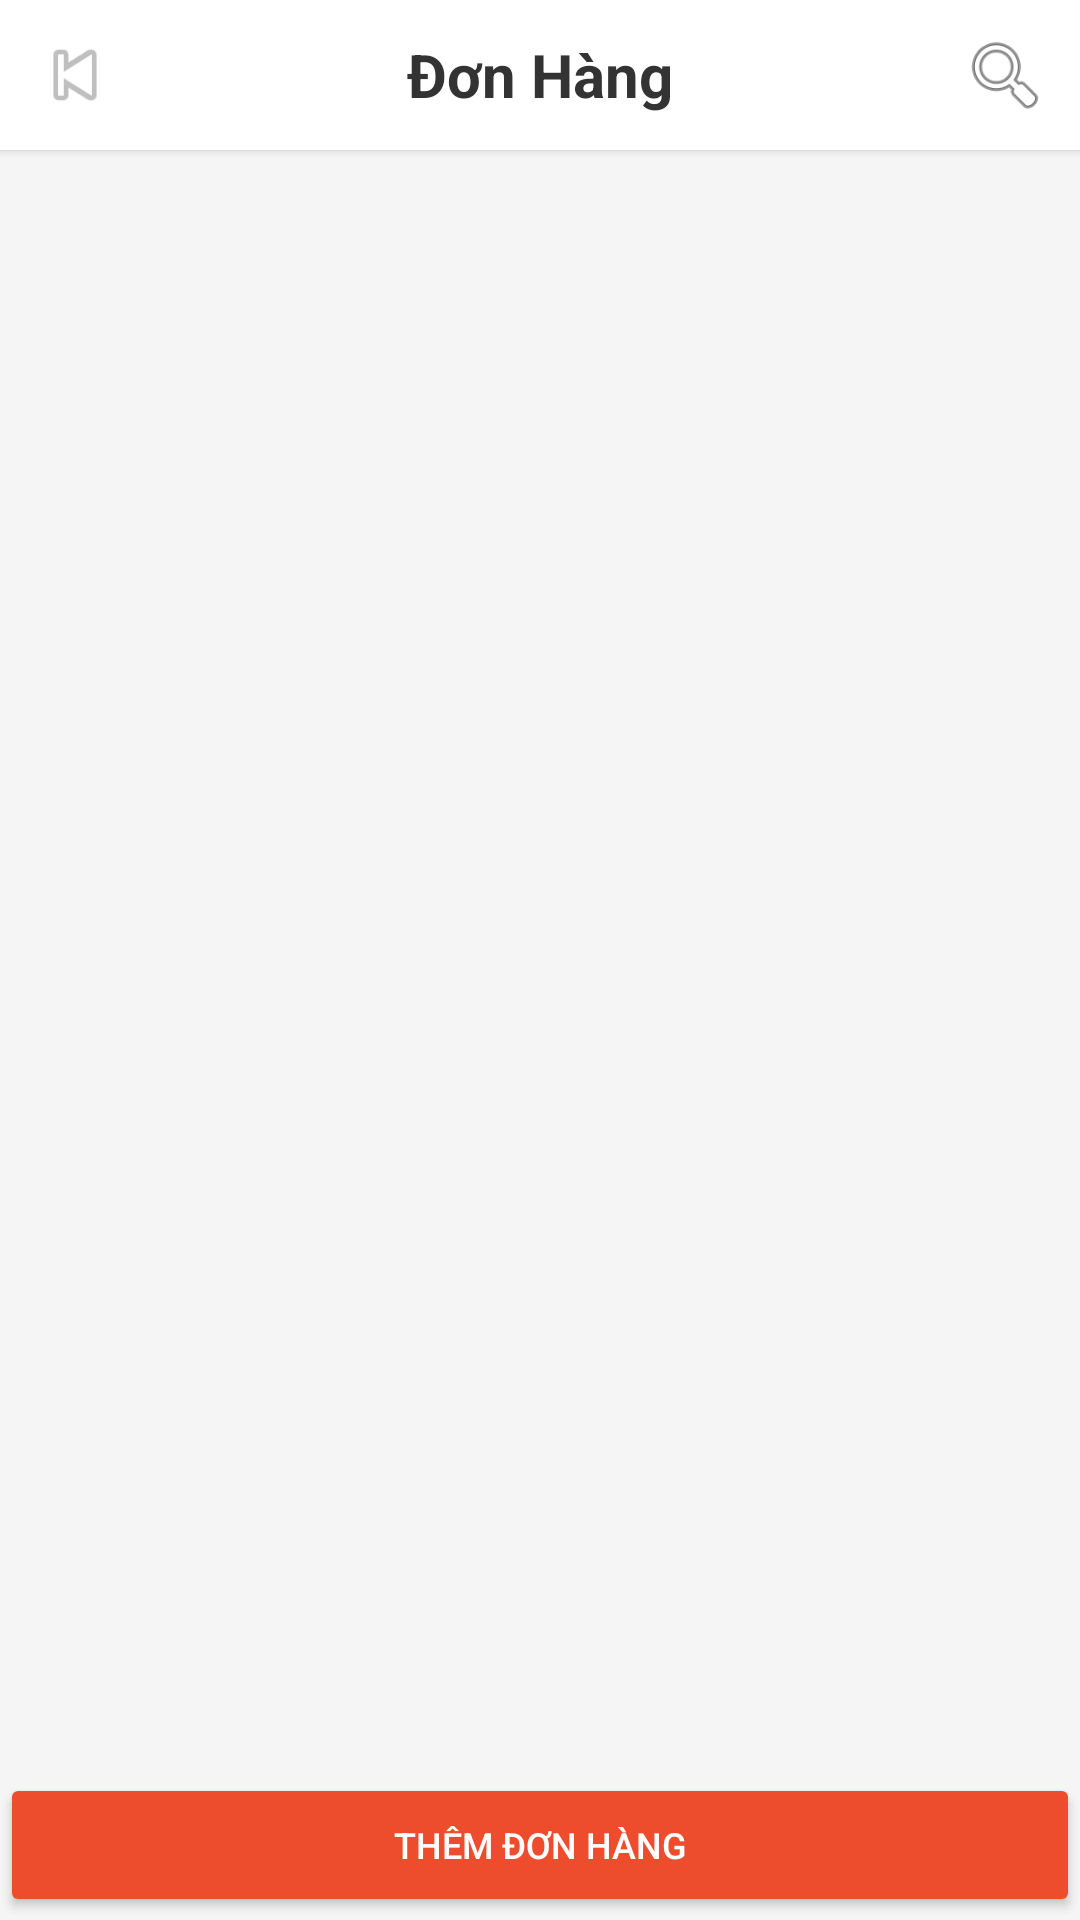

Reconstruct the res/layout file that produces this screen, plus the resources it refers to.
<!-- AndroidManifest.xml: application theme Theme.BTL_BanDoChoi -->
<!-- res/layout/donhang.xml -->
<?xml version="1.0" encoding="utf-8"?>
<LinearLayout xmlns:android="http://schemas.android.com/apk/res/android"
    android:layout_width="match_parent"
    android:layout_height="match_parent"
    android:background="#F5F5F5"
    android:orientation="vertical">

    <LinearLayout
        android:layout_width="match_parent"
        android:layout_height="wrap_content"
        android:orientation="horizontal"
        android:background="@color/white"
        android:gravity="center_vertical"
        android:padding="10dp"
        android:elevation="2dp">

        <ImageView
            android:id="@+id/btnBack"
            android:layout_width="30dp"
            android:layout_height="30dp"
            android:src="@android:drawable/ic_media_previous"/>

        <TextView
            android:layout_width="0dp"
            android:layout_weight="1"
            android:layout_height="wrap_content"
            android:textStyle="bold"
            android:text="Đơn Hàng"
            android:textColor="#333333"
            android:textSize="20sp"
            android:gravity="center"/>

        <ImageView
            android:id="@+id/btnSearch"
            android:layout_width="30dp"
            android:layout_height="30dp"
            android:src="@android:drawable/ic_menu_search"/>
    </LinearLayout>


    <androidx.recyclerview.widget.RecyclerView
        android:id="@+id/donhang"
        android:layout_width="match_parent"
        android:layout_height="match_parent"
        android:layout_weight="1"
        android:padding="4dp" />

    <LinearLayout
        android:layout_width="match_parent"
        android:layout_height="50dp"
        android:gravity="center">
        <Button
            android:gravity="center"
            android:id="@+id/txtShippingInfomation"
            android:layout_width="match_parent"
            android:layout_height="wrap_content"
            android:backgroundTint="#EE4D2D"
            android:paddingHorizontal="12dp"
            android:paddingVertical="8dp"
            android:text="Thêm đơn hàng"
            android:textColor="#FFFFFF"
            android:textSize="12sp" />
    </LinearLayout>
</LinearLayout>
<!-- resources referenced by this layout -->
<resources>
  <style name="Theme.BTL_BanDoChoi" parent="Base.Theme.BTL_BanDoChoi" />
  <style name="Base.Theme.BTL_BanDoChoi" parent="Theme.Material3.DayNight.NoActionBar">
          
          
      </style>
  <!-- not gathered from this repository: default colours our renderer supplied (Android Studio template values) -->
  <color name="white">#FFFFFFFF</color>
</resources>
